Dataset: data_small (GitHub, kmsumanth1/Computer-Vision-Based-Food-Recognition-and-Personalized-Nutrition-Tracking-System). Classes: aloo gobi, aloo methi, aloo mutter, aloo paratha, amritsari kulcha, anda curry, balushahi, banana chips, besan laddu, bhindi masala, biryani, boondi laddu, chaas, chana masala, chapati, chicken pizza, chicken wings, chikki, chivda, chole bhature, dabeli, dal khichdi, dhokla, falooda, fish curry, gajar ka halwa, garlic bread, garlic naan, ghevar, grilled sandwich, gujhia, gulab jamun, hara bhara kabab, idiyappam, idli, jalebi, kaju katli, khakhra, kheer, kulfi, margherita pizza, masala dosa, masala papad, medu vada, misal pav, modak, moong dal halwa, murukku, mysore pak, navratan korma, neer dosa, onion pakoda, palak paneer, paneer masala, paneer pizza, pani puri, paniyaram, papdi chaat, patrode, pav bhaji, pepperoni pizza, phirni, poha, pongal, puri bhaji, rajma chawal, rasgulla, rava dosa, sabudana khichdi, sabudana vada, samosa, seekh kebab, set dosa, sev puri, solkadhi, steamed momo, thali, thukpa, uttapam, vada pav.

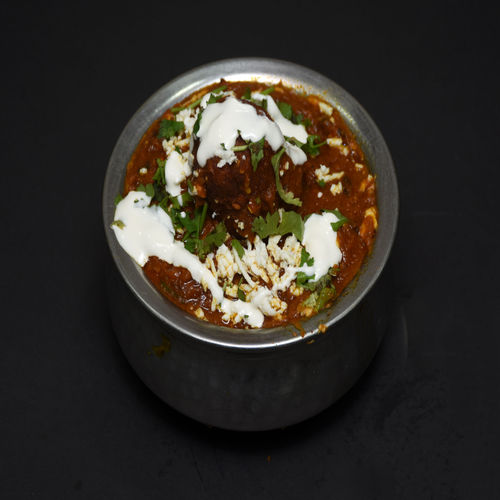
Label: paneer masala

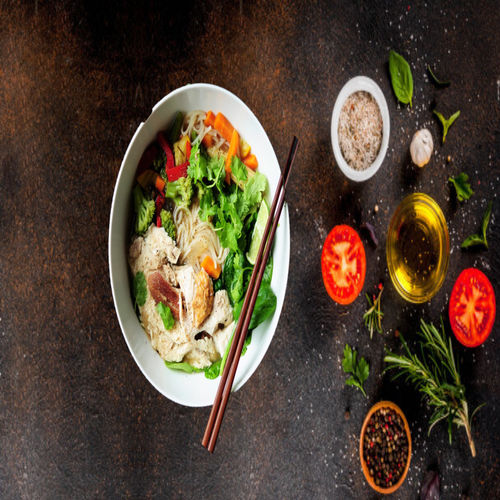
Label: thukpa

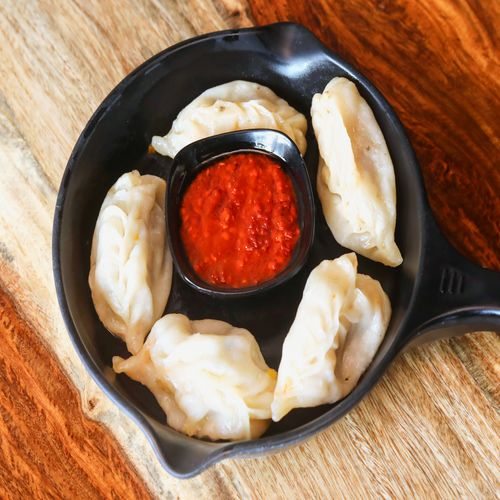
Label: steamed momo

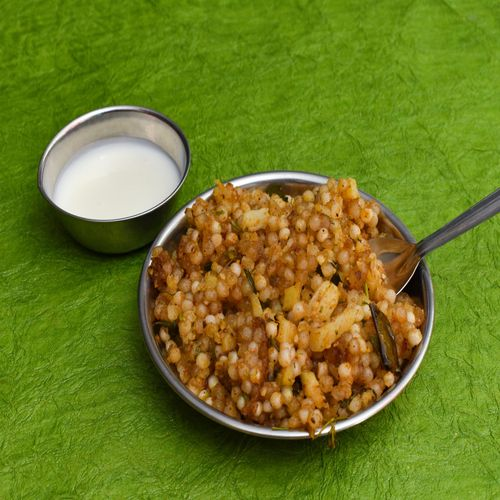
Label: sabudana khichdi

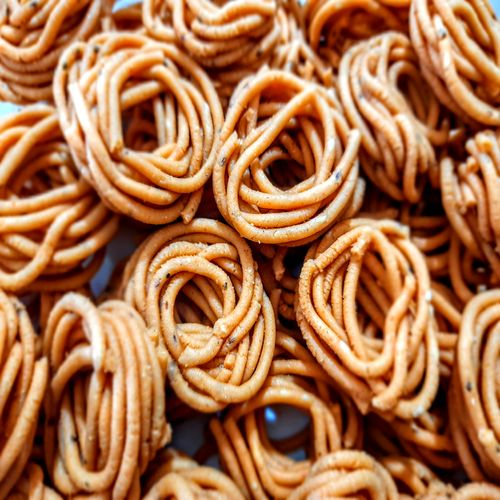
Label: murukku

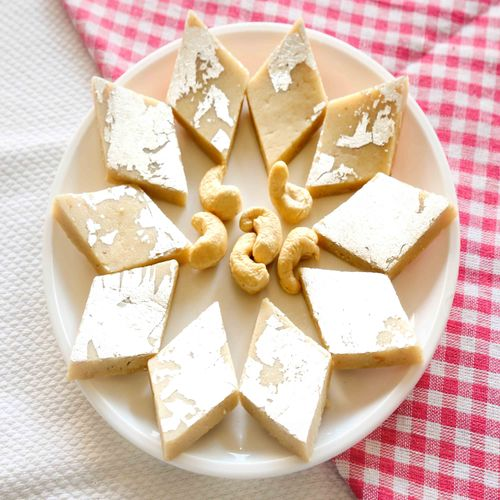
Label: kaju katli
